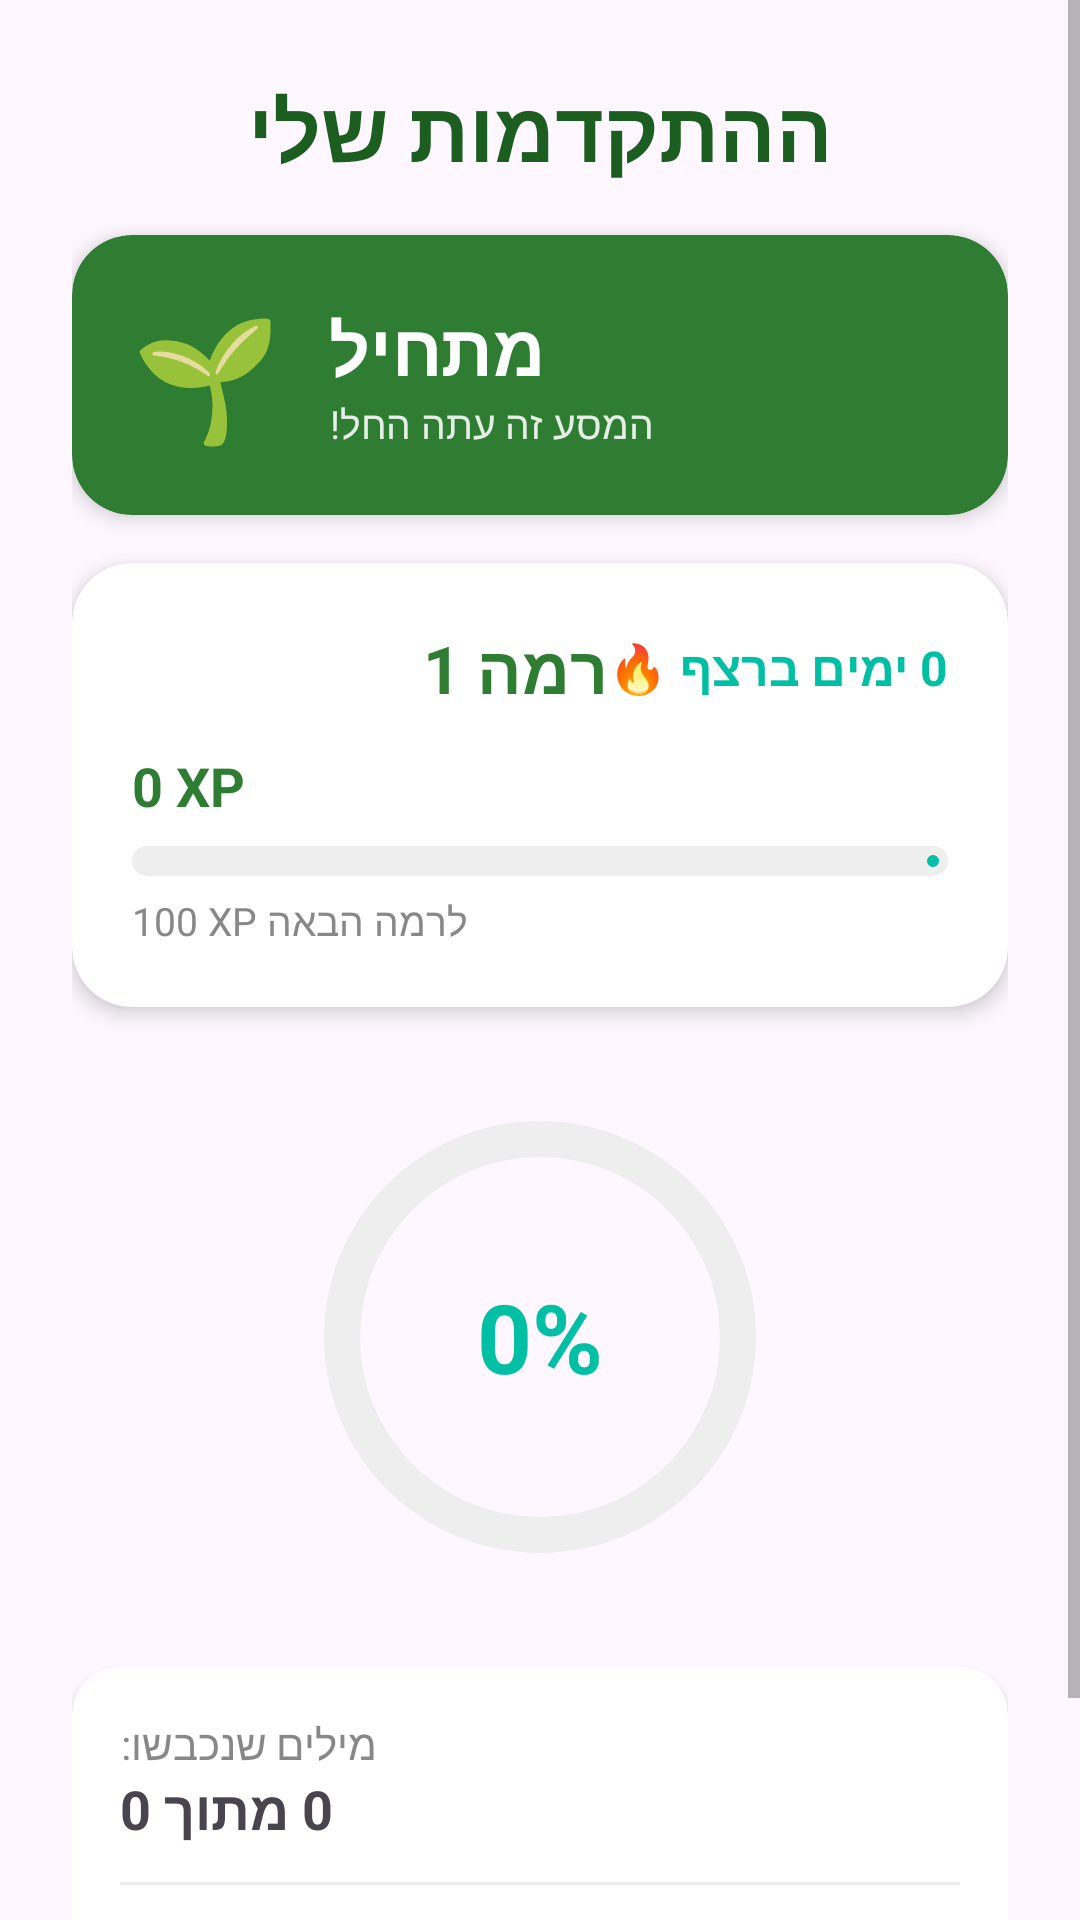

Here is an Android app screen rendered from its layout file. Give the layout XML and the strings, colors and styles it references.
<!-- AndroidManifest.xml: application theme Theme.EasyLex -->
<!-- res/layout/fragment_statistics.xml -->
<?xml version="1.0" encoding="utf-8"?>
<ScrollView xmlns:android="http://schemas.android.com/apk/res/android"
    xmlns:app="http://schemas.android.com/apk/res-auto"
    android:layout_width="match_parent"
    android:layout_height="match_parent"
    android:background="?attr/colorSurface">

    <LinearLayout
        android:layout_width="match_parent"
        android:layout_height="wrap_content"
        android:orientation="vertical"
        android:padding="24dp"
        android:gravity="center_horizontal">

        <TextView
            android:layout_width="wrap_content"
            android:layout_height="wrap_content"
            android:text="ההתקדמות שלי"
            android:textSize="28sp"
            android:textStyle="bold"
            android:textColor="@color/green_dark"
            android:layout_marginBottom="16dp" />

        
        <androidx.cardview.widget.CardView
            android:layout_width="match_parent"
            android:layout_height="wrap_content"
            android:layout_marginBottom="16dp"
            app:cardCornerRadius="20dp"
            app:cardElevation="4dp"
            app:cardBackgroundColor="@color/green_primary">

            <LinearLayout
                android:layout_width="match_parent"
                android:layout_height="wrap_content"
                android:orientation="horizontal"
                android:padding="20dp"
                android:gravity="center_vertical">

                <TextView
                    android:id="@+id/tvRankEmoji"
                    android:layout_width="wrap_content"
                    android:layout_height="wrap_content"
                    android:text="🌱"
                    android:textSize="40sp"
                    android:layout_marginEnd="16dp" />

                <LinearLayout
                    android:layout_width="0dp"
                    android:layout_height="wrap_content"
                    android:layout_weight="1"
                    android:orientation="vertical">

                    <TextView
                        android:id="@+id/tvRankTitle"
                        android:layout_width="wrap_content"
                        android:layout_height="wrap_content"
                        android:text="מתחיל"
                        android:textSize="24sp"
                        android:textStyle="bold"
                        android:textColor="@android:color/white" />

                    <TextView
                        android:id="@+id/tvRankDesc"
                        android:layout_width="wrap_content"
                        android:layout_height="wrap_content"
                        android:text="המסע זה עתה החל!"
                        android:textSize="13sp"
                        android:textColor="#E0FFFFFF" />
                </LinearLayout>
            </LinearLayout>
        </androidx.cardview.widget.CardView>

        
        <androidx.cardview.widget.CardView
            android:layout_width="match_parent"
            android:layout_height="wrap_content"
            android:layout_marginBottom="20dp"
            app:cardCornerRadius="20dp"
            app:cardElevation="4dp">

            <LinearLayout
                android:layout_width="match_parent"
                android:layout_height="wrap_content"
                android:orientation="vertical"
                android:padding="20dp">

                
                <LinearLayout
                    android:layout_width="match_parent"
                    android:layout_height="wrap_content"
                    android:orientation="horizontal"
                    android:gravity="center_vertical"
                    android:layout_marginBottom="12dp">

                    <TextView
                        android:id="@+id/tvLevel"
                        android:layout_width="0dp"
                        android:layout_height="wrap_content"
                        android:layout_weight="1"
                        android:text="רמה 1"
                        android:textSize="22sp"
                        android:textStyle="bold"
                        android:textColor="@color/green_primary" />

                    <TextView
                        android:id="@+id/tvStreak"
                        android:layout_width="wrap_content"
                        android:layout_height="wrap_content"
                        android:text="0 ימים ברצף 🔥"
                        android:textSize="16sp"
                        android:textStyle="bold"
                        android:textColor="@color/turquoise_accent" />

                </LinearLayout>

                
                <TextView
                    android:id="@+id/tvXPPoints"
                    android:layout_width="wrap_content"
                    android:layout_height="wrap_content"
                    android:text="0 XP"
                    android:textSize="18sp"
                    android:textStyle="bold"
                    android:textColor="@color/green_primary"
                    android:layout_marginBottom="8dp" />

                
                <com.google.android.material.progressindicator.LinearProgressIndicator
                    android:id="@+id/progressLevel"
                    android:layout_width="match_parent"
                    android:layout_height="wrap_content"
                    android:layout_marginBottom="6dp"
                    app:trackThickness="10dp"
                    app:trackCornerRadius="5dp"
                    app:indicatorColor="@color/turquoise_accent"
                    app:trackColor="#EEEEEE"
                    android:indeterminate="false" />

                <TextView
                    android:id="@+id/tvXpToNext"
                    android:layout_width="wrap_content"
                    android:layout_height="wrap_content"
                    android:text="100 XP לרמה הבאה"
                    android:textSize="13sp"
                    android:textColor="#888888" />

            </LinearLayout>
        </androidx.cardview.widget.CardView>

        
        <RelativeLayout
            android:layout_width="180dp"
            android:layout_height="180dp"
            android:layout_marginBottom="20dp">

            <ProgressBar
                android:id="@+id/progressMasteryCircular"
                style="?android:attr/progressBarStyleHorizontal"
                android:layout_width="match_parent"
                android:layout_height="match_parent"
                android:indeterminate="false"
                android:progressDrawable="@drawable/circular_progress" />

            <TextView
                android:id="@+id/tvMasteryScore"
                android:layout_width="wrap_content"
                android:layout_height="wrap_content"
                android:layout_centerInParent="true"
                android:text="0%"
                android:textSize="32sp"
                android:textStyle="bold"
                android:textColor="@color/turquoise_accent" />

        </RelativeLayout>

        
        <androidx.cardview.widget.CardView
            android:layout_width="match_parent"
            android:layout_height="wrap_content"
            app:cardCornerRadius="16dp"
            app:cardElevation="2dp">

            <LinearLayout
                android:layout_width="match_parent"
                android:layout_height="wrap_content"
                android:orientation="vertical"
                android:padding="16dp">

                <TextView
                    android:layout_width="wrap_content"
                    android:layout_height="wrap_content"
                    android:text="מילים שנכבשו:"
                    android:textColor="#888888" />

                <TextView
                    android:id="@+id/tvTotalWordsCount"
                    android:layout_width="wrap_content"
                    android:layout_height="wrap_content"
                    android:text="0 מתוך 0"
                    android:textSize="18sp"
                    android:textStyle="bold" />

                <View
                    android:layout_width="match_parent"
                    android:layout_height="1dp"
                    android:background="#EEEEEE"
                    android:layout_marginVertical="12dp" />

                <TextView
                    android:layout_width="wrap_content"
                    android:layout_height="wrap_content"
                    android:text="דיוק כללי בתרגול:"
                    android:textColor="#888888" />

                <TextView
                    android:id="@+id/tvAccuracyPercent"
                    android:layout_width="wrap_content"
                    android:layout_height="wrap_content"
                    android:text="0%"
                    android:textSize="18sp"
                    android:textStyle="bold" />

            </LinearLayout>
        </androidx.cardview.widget.CardView>

    </LinearLayout>
</ScrollView>
<!-- resources referenced by this layout -->
<resources>
  <color name="green_dark">#1B5E20</color>
  <color name="green_primary">#2E7D32</color>
  <color name="turquoise_accent">#00BFA5</color>
  <!-- drawable circular_progress (drawable) -->
  <?xml version="1.0" encoding="utf-8"?>
  <layer-list xmlns:android="http://schemas.android.com/apk/res/android">
      
      <item android:id="@android:id/background">
          <shape
              android:innerRadiusRatio="3"
              android:shape="ring"
              android:thicknessRatio="15"
              android:useLevel="false">
              <solid android:color="#EEEEEE" />
          </shape>
      </item>
  
      
      <item android:id="@android:id/progress">
          <rotate
              android:fromDegrees="270"
              android:pivotX="50%"
              android:pivotY="50%"
              android:toDegrees="270">
              <shape
                  android:innerRadiusRatio="3"
                  android:shape="ring"
                  android:thicknessRatio="15"
                  android:useLevel="true">
                  <gradient
                      android:endColor="@color/turquoise_accent"
                      android:startColor="@color/turquoise_accent"
                      android:type="linear" />
              </shape>
          </rotate>
      </item>
  </layer-list>
  <style name="Theme.EasyLex" parent="Base.Theme.EasyLex" />
  <style name="Base.Theme.EasyLex" parent="Theme.Material3.DayNight.NoActionBar">
          
          
          <item name="colorPrimary">@color/green_primary</item>
          
          <item name="colorSecondary">@color/turquoise_accent</item>
  
          
          <item name="android:windowBackground">@color/grey_light</item>
          
          <item name="android:statusBarColor">@color/green_dark</item>
  
          
          
          <item name="android:textColorPrimary">@color/black_soft</item>
          
          <item name="android:textColorSecondary">@color/grey_text</item>
  
      </style>
  <color name="grey_light">#F5F5F5</color>
  <color name="black_soft">#212121</color>
  <color name="grey_text">#757575</color>
</resources>
